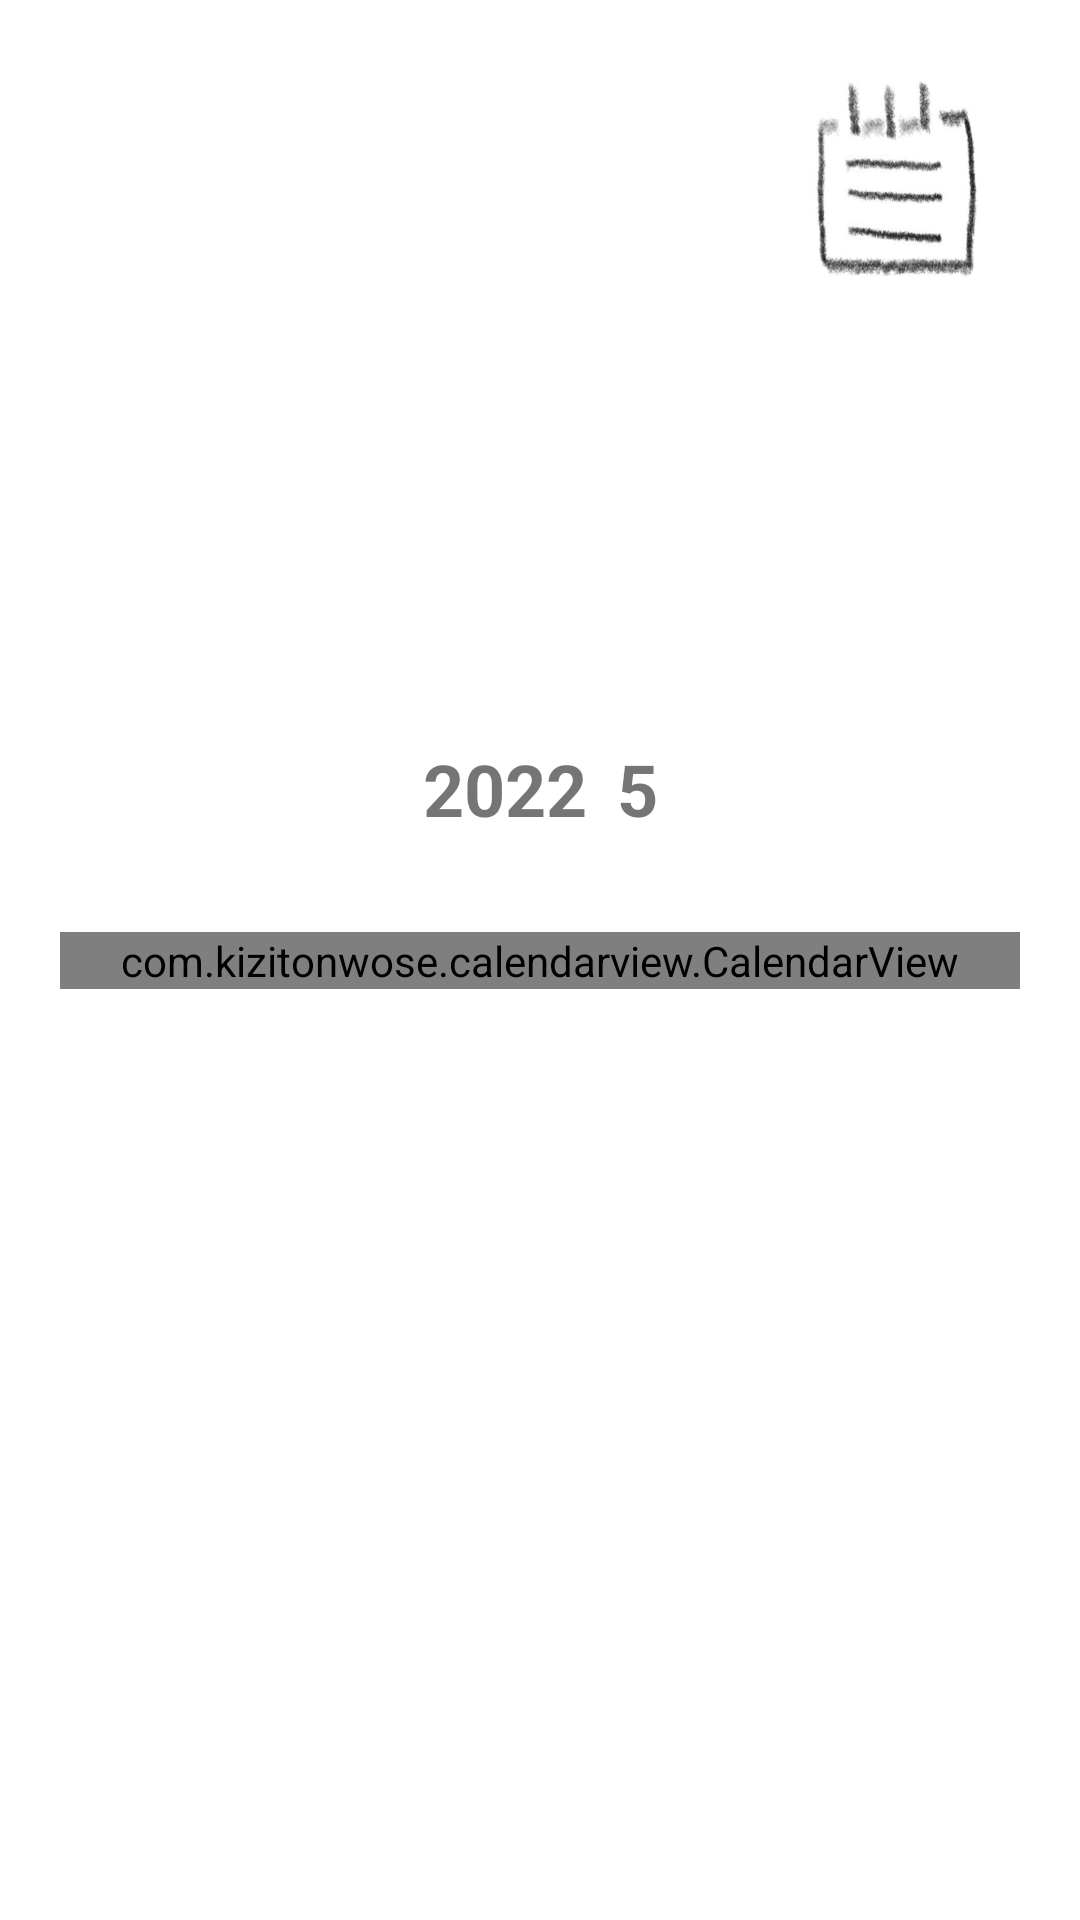

Android layout source for this screen:
<!-- AndroidManifest.xml: application theme Theme.EmotionCalendar -->
<!-- res/layout/fragment_calendar.xml -->
<?xml version="1.0" encoding="utf-8"?>
<layout>
    <androidx.constraintlayout.widget.ConstraintLayout xmlns:android="http://schemas.android.com/apk/res/android"
        xmlns:tools="http://schemas.android.com/tools"
        android:layout_width="match_parent"
        android:layout_height="match_parent"
        xmlns:app="http://schemas.android.com/apk/res-auto"
        tools:context=".CalendarFragment">

        <LinearLayout
            android:id="@+id/yearMonthView"
            android:layout_width="wrap_content"
            android:layout_height="wrap_content"
            android:orientation="horizontal"
            app:layout_constraintTop_toTopOf="parent"
            app:layout_constraintStart_toStartOf="parent"
            app:layout_constraintEnd_toEndOf="parent"
            app:layout_constraintBottom_toTopOf="@id/calendarView"
            app:layout_constraintVertical_bias=".9"
            >

            <TextView
                android:id="@+id/yearView"
                android:layout_width="wrap_content"
                android:layout_height="wrap_content"
                android:textSize="24sp"
                android:textStyle="bold"
                android:layout_margin="5dp"
                android:text="2022"
                />

            <TextView
                android:id="@+id/monthView"
                android:layout_width="wrap_content"
                android:layout_height="wrap_content"
                android:textSize="24sp"
                android:textStyle="bold"
                android:layout_margin="5dp"

                android:text="5"
                />

        </LinearLayout>

        <com.kizitonwose.calendarview.CalendarView
            android:id="@+id/calendarView"
            android:layout_width="0dp"
            android:layout_height="wrap_content"
            android:layout_margin="20dp"
            app:cv_scrollMode="paged"
            app:cv_dayViewResource="@layout/item_calendar_day"
            app:layout_constraintTop_toTopOf="parent"
            app:layout_constraintStart_toStartOf="parent"
            app:layout_constraintEnd_toEndOf="parent"
            app:layout_constraintBottom_toBottomOf="parent"
            />

        <ImageButton
            android:id="@+id/diaryButtonView"
            android:layout_width="60dp"
            android:layout_height="70dp"
            app:layout_constraintTop_toTopOf="parent"
            app:layout_constraintEnd_toEndOf="parent"
            app:layout_constraintStart_toStartOf="parent"
            app:layout_constraintBottom_toBottomOf="@id/calendarView"
            app:layout_constraintVertical_bias=".1"
            app:layout_constraintHorizontal_bias=".9"
            android:src="@drawable/diary"
            android:scaleType="fitXY"
            android:background="@android:color/transparent"
            />

    </androidx.constraintlayout.widget.ConstraintLayout>
</layout>
<!-- res/layout/item_calendar_day.xml (included above) -->
<?xml version="1.0" encoding="utf-8"?>
<androidx.constraintlayout.widget.ConstraintLayout
    xmlns:android="http://schemas.android.com/apk/res/android"
    xmlns:tools="http://schemas.android.com/tools"
    android:layout_width="match_parent"
    android:layout_height="match_parent">

    <TextView
        android:id="@+id/calendarDayText"
        android:layout_width="match_parent"
        android:layout_height="match_parent"
        android:gravity="center"
        android:textSize="16sp"
        tools:text="22" />

    <ImageView
        android:id="@+id/imageView"
        android:layout_width="match_parent"
        android:layout_height="match_parent"
        android:visibility="gone"
        />

</androidx.constraintlayout.widget.ConstraintLayout>
<!-- resources referenced by this layout -->
<resources>
  <!-- drawable diary: png bitmap (drawable-v24, 53663 bytes) -->
  <style name="Theme.EmotionCalendar" parent="Theme.MaterialComponents.DayNight.DarkActionBar">
          
          <item name="colorPrimary">#e0d3c4</item>
          <item name="colorPrimaryVariant">#a97c52</item>
          <item name="colorOnPrimary">#aa9981</item>
          
          <item name="colorSecondary">#934d15</item>
          <item name="colorSecondaryVariant">#5c2900</item>
          <item name="colorOnSecondary">#aa9981</item>
          
          <item name="android:statusBarColor" tools:targetApi="l">?attr/colorPrimaryVariant</item>
          
          <item name="windowActionBar">false</item>
          <item name="windowNoTitle">true</item>
      </style>
</resources>
